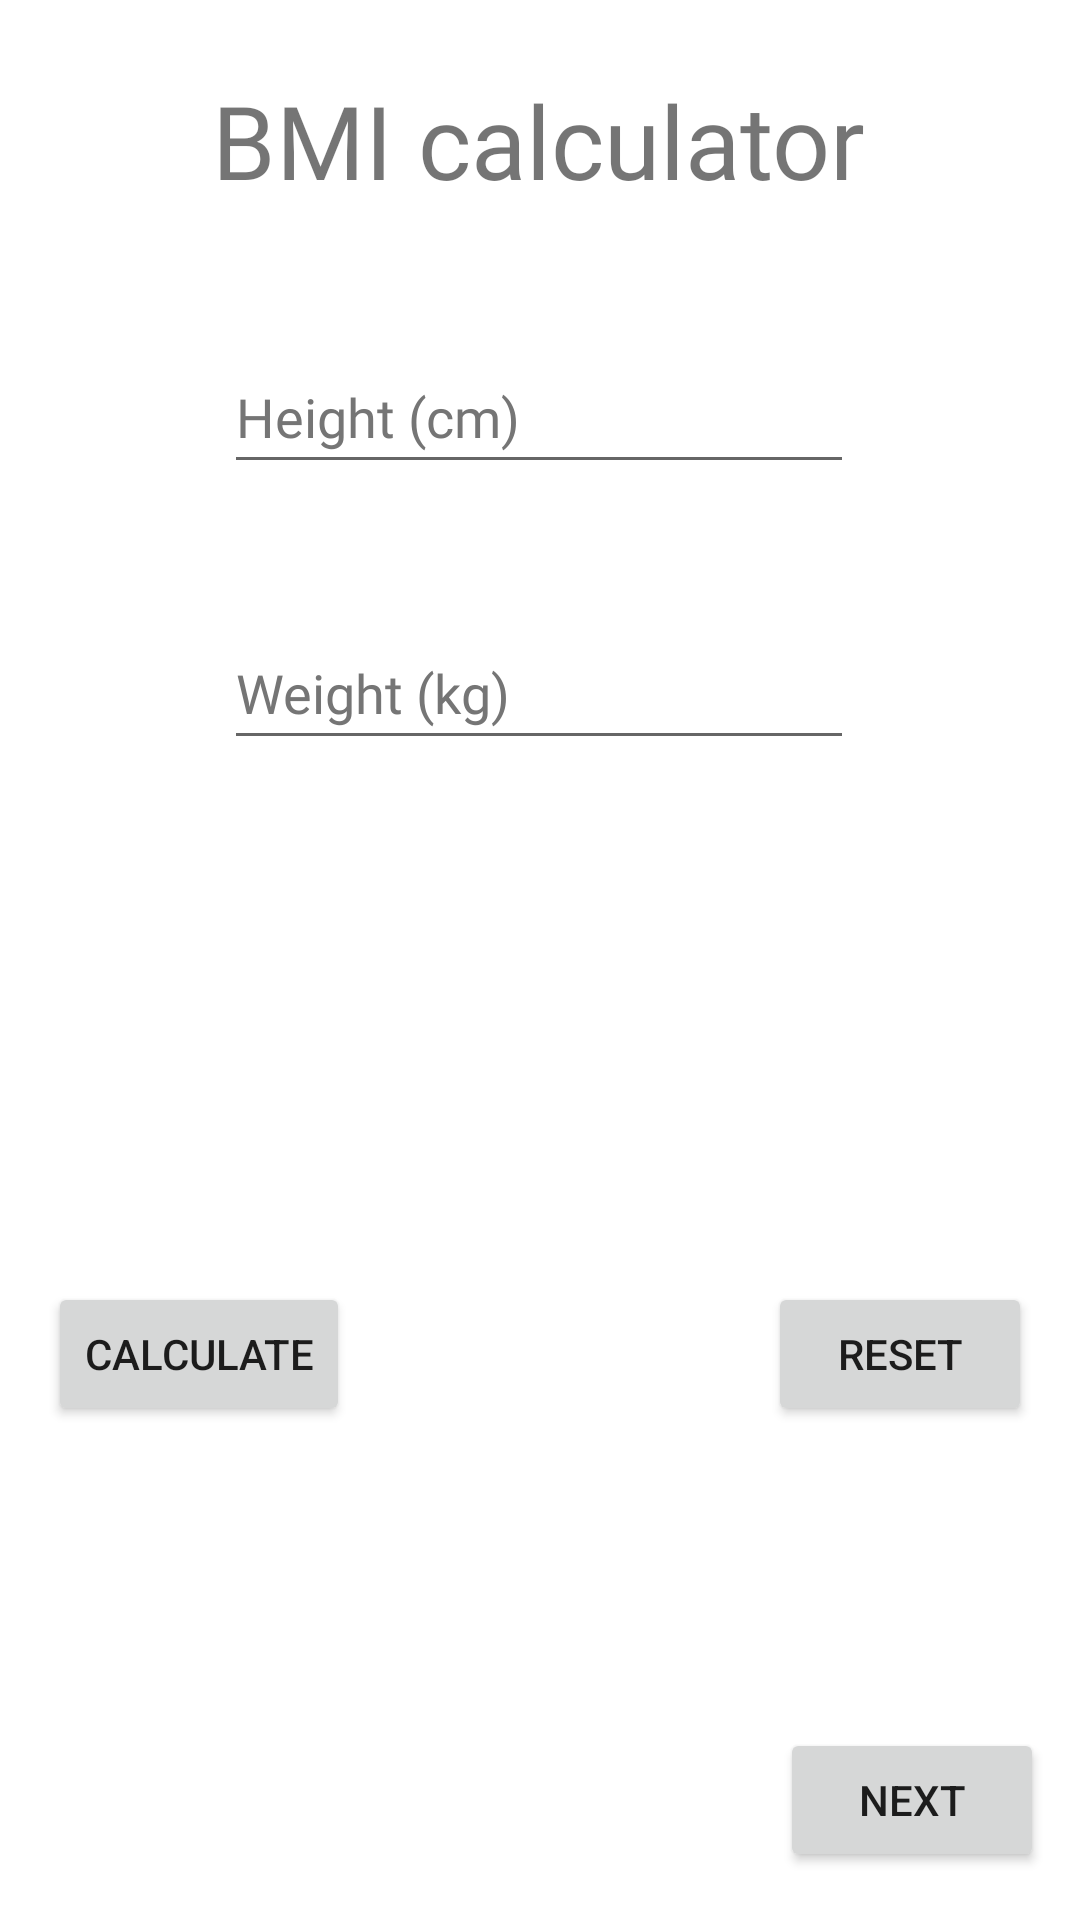

Android layout source for this screen:
<!-- AndroidManifest.xml: application theme Theme.HungerHub -->
<!-- res/layout/fragment_survey.xml -->
<?xml version="1.0" encoding="utf-8"?>
<androidx.constraintlayout.widget.ConstraintLayout xmlns:android="http://schemas.android.com/apk/res/android"
    android:id="@+id/fragment_container"
    xmlns:app="http://schemas.android.com/apk/res-auto"
    xmlns:tools="http://schemas.android.com/tools"
    android:layout_width="match_parent"
    android:layout_height="match_parent"
    tools:context=".ui.survey.SurveyFragment">

    <Button
        android:id="@+id/buttonCalculate"
        android:layout_width="wrap_content"
        android:layout_height="wrap_content"
        android:layout_marginStart="16dp"
        android:layout_marginTop="32dp"
        android:layout_marginBottom="24dp"
        android:text="@string/calc"
        app:layout_constraintBottom_toBottomOf="parent"
        app:layout_constraintStart_toStartOf="parent"
        app:layout_constraintTop_toBottomOf="@+id/textViewStatus"
        app:layout_constraintVertical_bias="0.0" />

    <Button
        android:id="@+id/buttonReset"
        android:layout_width="wrap_content"
        android:layout_height="wrap_content"
        android:layout_marginEnd="16dp"
        android:text="@string/reset"
        app:layout_constraintBottom_toBottomOf="@+id/buttonCalculate"
        app:layout_constraintEnd_toEndOf="parent"
        app:layout_constraintTop_toTopOf="@+id/buttonCalculate"
        app:layout_constraintVertical_bias="0.0" />

    <TextView
        android:id="@+id/textViewBMI"
        android:layout_width="wrap_content"
        android:layout_height="wrap_content"
        android:layout_marginTop="24dp"
        android:fontFamily="@font/abeezee_italic"
        android:text="@string/BMI_calc"
        android:textSize="34sp"
        app:layout_constraintEnd_toEndOf="parent"
        app:layout_constraintHorizontal_bias="0.498"
        app:layout_constraintStart_toStartOf="parent"
        app:layout_constraintTop_toTopOf="parent" />

    <TextView
        android:id="@+id/textViewResult"
        android:layout_width="wrap_content"
        android:layout_height="wrap_content"
        android:layout_marginTop="44dp"
        android:textSize="20sp"
        app:layout_constraintEnd_toEndOf="parent"
        app:layout_constraintStart_toStartOf="parent"
        app:layout_constraintTop_toBottomOf="@+id/editTextNumberWeight" />

    <TextView
        android:id="@+id/textViewStatus"
        android:layout_width="wrap_content"
        android:layout_height="wrap_content"
        android:layout_marginTop="44dp"
        android:textSize="20sp"
        app:layout_constraintEnd_toEndOf="parent"
        app:layout_constraintStart_toStartOf="parent"
        app:layout_constraintTop_toBottomOf="@+id/textViewResult" />

    <EditText
        android:id="@+id/editTextNumberHeight"
        android:layout_width="wrap_content"
        android:layout_height="wrap_content"
        android:layout_marginTop="44dp"
        android:ems="10"
        android:fontFamily="@font/abeezee_regular"
        android:hint="@string/Height"
        android:inputType="number"
        android:minHeight="48dp"
        android:textColorHint="#757575"
        app:layout_constraintEnd_toEndOf="parent"
        app:layout_constraintHorizontal_bias="0.497"
        app:layout_constraintStart_toStartOf="parent"
        app:layout_constraintTop_toBottomOf="@+id/textViewBMI" />

    <EditText
        android:id="@+id/editTextNumberWeight"
        android:layout_width="wrap_content"
        android:layout_height="wrap_content"
        android:layout_marginTop="44dp"
        android:ems="10"
        android:fontFamily="@font/abeezee_regular"
        android:hint="@string/Weight"
        android:inputType="number"
        android:minHeight="48dp"
        android:textColorHint="#757575"
        app:layout_constraintEnd_toEndOf="parent"
        app:layout_constraintHorizontal_bias="0.497"
        app:layout_constraintStart_toStartOf="parent"
        app:layout_constraintTop_toBottomOf="@+id/editTextNumberHeight" />

    <Button
        android:id="@+id/buttonNav2"
        android:layout_width="wrap_content"
        android:layout_height="wrap_content"
        android:layout_marginEnd="12dp"
        android:layout_marginBottom="16dp"
        android:text="@string/next"
        app:layout_constraintBottom_toBottomOf="parent"
        app:layout_constraintEnd_toEndOf="parent" />

</androidx.constraintlayout.widget.ConstraintLayout>
<!-- resources referenced by this layout -->
<resources>
  <string name="BMI_calc">BMI calculator</string>
  <string name="Height">Height (cm)</string>
  <string name="Weight">Weight (kg)</string>
  <string name="calc">Calculate</string>
  <string name="next">Next</string>
  <string name="reset">Reset</string>
  <style name="Theme.HungerHub" parent="Theme.MaterialComponents.DayNight.NoActionBar">
          
          <item name="colorPrimary">@color/brown</item>               
          <item name="colorPrimaryVariant">@color/brown_dark</item>   
          <item name="colorOnPrimary">@color/white</item>             
          
          <item name="colorSecondary">@color/teal_700</item>           
          <item name="colorSecondaryVariant">@color/teal_200</item>
          <item name="colorOnSecondary">@color/white</item>           
          
          <item name="android:statusBarColor">?attr/colorPrimaryVariant</item>
      </style>
  <color name="brown">#8d6e63</color>
  <color name="brown_dark">#5e4238</color>
  <color name="white">#FFFFFFFF</color>
  <color name="teal_700">#00867d</color>
  <color name="teal_200">#82e9de</color>
</resources>
